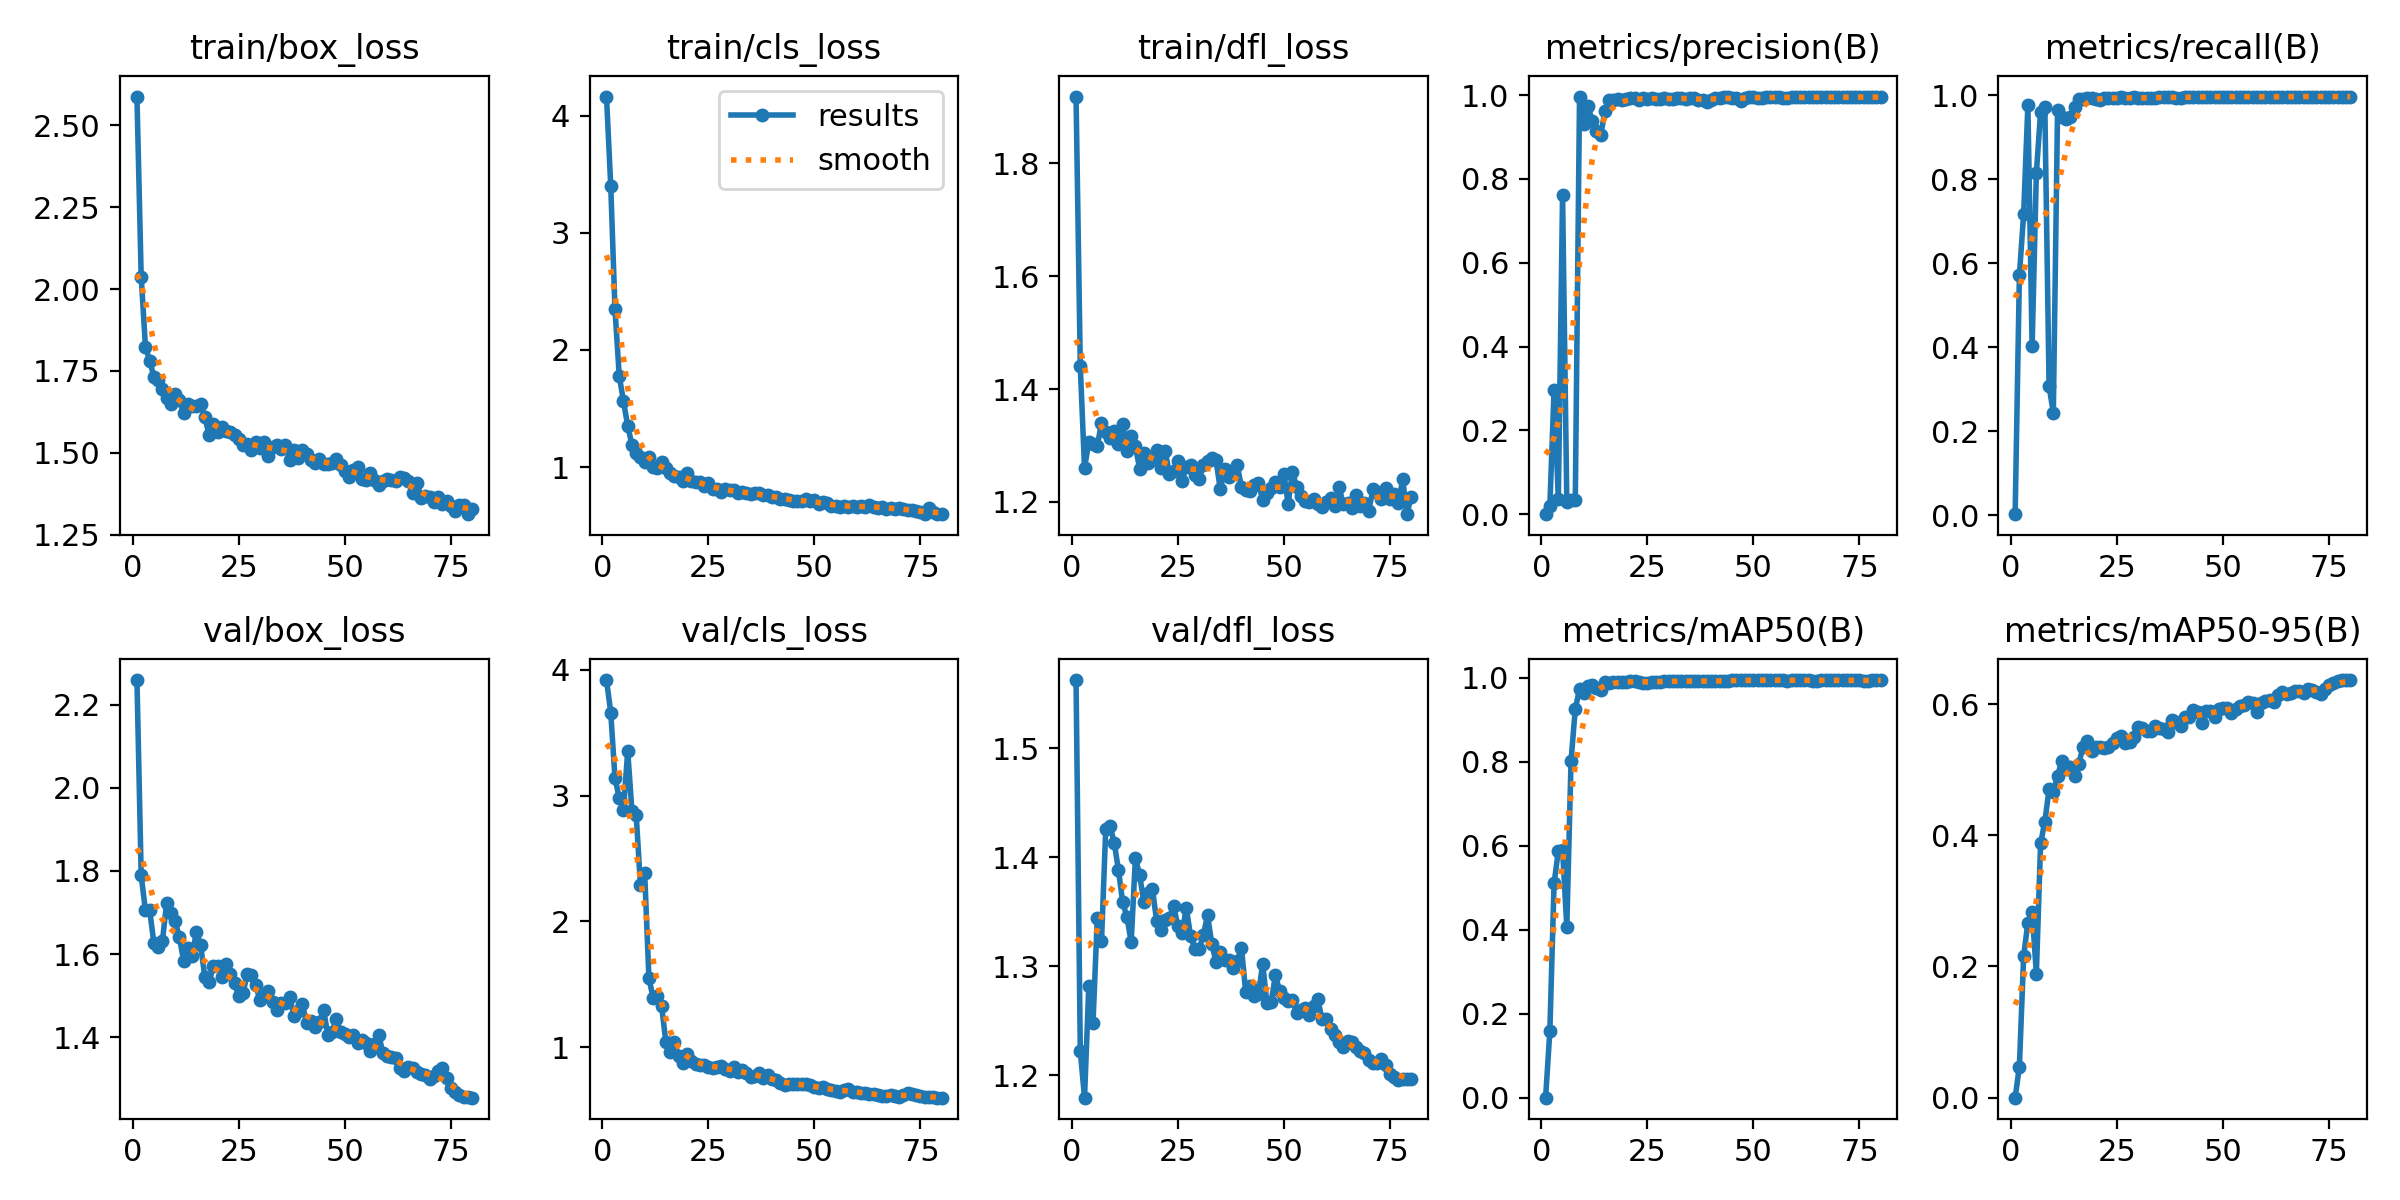

The table this chart was drawn from, first rows:
epoch, time, train/box_loss, train/cls_loss, train/dfl_loss, metrics/precision(B), metrics/recall(B), metrics/mAP50(B), metrics/mAP50-95(B), val/box_loss, val/cls_loss, val/dfl_loss, lr/pg0, lr/pg1, lr/pg2
1, 35.71, 2.587, 4.162, 1.919, 0.00011, 0.00228, 6e-05, 1e-05, 2.259, 3.918, 1.563, 8.75e-05, 8.75e-05, 8.75e-05
2, 71.1, 2.038, 3.401, 1.44, 0.0192, 0.5719, 0.1582, 0.04746, 1.789, 3.659, 1.222, 0.0001852, 0.0001852, 0.0001852
3, 105.8, 1.825, 2.348, 1.26, 0.2975, 0.7167, 0.5103, 0.2157, 1.705, 3.136, 1.179, 0.0002804, 0.0002804, 0.0002804
4, 139.5, 1.781, 1.781, 1.306, 0.03628, 0.977, 0.5881, 0.2666, 1.706, 2.983, 1.282, 0.0003731, 0.0003731, 0.0003731
5, 173.7, 1.732, 1.562, 1.302, 0.7624, 0.402, 0.591, 0.2838, 1.626, 2.882, 1.248, 0.0004634, 0.0004634, 0.0004634
6, 208.4, 1.723, 1.353, 1.299, 0.02868, 0.8152, 0.4064, 0.189, 1.616, 3.354, 1.344, 0.0005511, 0.0005511, 0.0005511
7, 242.4, 1.694, 1.19, 1.34, 0.03382, 0.9609, 0.8026, 0.3877, 1.631, 2.875, 1.323, 0.0006365, 0.0006365, 0.0006365
8, 276.3, 1.669, 1.122, 1.324, 0.03485, 0.973, 0.9264, 0.4208, 1.724, 2.845, 1.426, 0.0007193, 0.0007193, 0.0007193
9, 310.4, 1.649, 1.083, 1.313, 0.9964, 0.307, 0.9728, 0.4703, 1.699, 2.291, 1.429, 0.0007996, 0.0007996, 0.0007996
10, 344.2, 1.681, 1.045, 1.325, 0.9313, 0.2437, 0.9644, 0.4665, 1.68, 2.384, 1.414, 0.0008775, 0.0008775, 0.0008775
11, 378.4, 1.663, 1.087, 1.302, 0.9731, 0.9662, 0.9804, 0.4909, 1.64, 1.55, 1.388, 0.0009529, 0.0009529, 0.0009529
12, 412.7, 1.622, 1.004, 1.339, 0.9387, 0.9478, 0.9837, 0.5133, 1.584, 1.387, 1.359, 0.001026, 0.001026, 0.001026
13, 447.3, 1.65, 0.9906, 1.291, 0.9153, 0.9445, 0.975, 0.5005, 1.614, 1.407, 1.345, 0.001064, 0.001064, 0.001064
14, 482, 1.642, 1.045, 1.316, 0.9052, 0.9488, 0.9717, 0.5034, 1.595, 1.324, 1.322, 0.001049, 0.001049, 0.001049
15, 516.6, 1.644, 0.9966, 1.298, 0.9614, 0.9722, 0.9892, 0.4907, 1.653, 1.038, 1.4, 0.001033, 0.001033, 0.001033
16, 550.8, 1.649, 0.9523, 1.259, 0.9888, 0.9914, 0.9885, 0.5086, 1.622, 0.9619, 1.383, 0.001018, 0.001018, 0.001018
17, 585.2, 1.608, 0.9265, 1.287, 0.9871, 0.9912, 0.9897, 0.5351, 1.545, 1.042, 1.359, 0.001002, 0.001002, 0.001002
18, 619.6, 1.556, 0.9145, 1.269, 0.9906, 0.9937, 0.9907, 0.5436, 1.532, 0.9335, 1.368, 0.000987, 0.000987, 0.000987
19, 654.1, 1.587, 0.8796, 1.274, 0.988, 0.9942, 0.9909, 0.5278, 1.571, 0.8701, 1.371, 0.0009716, 0.0009716, 0.0009716
20, 688.6, 1.562, 0.9496, 1.292, 0.9895, 0.9924, 0.9914, 0.5349, 1.571, 0.9432, 1.341, 0.0009561, 0.0009561, 0.0009561
21, 723.2, 1.578, 0.8859, 1.261, 0.992, 0.9895, 0.9918, 0.5349, 1.544, 0.8879, 1.333, 0.0009406, 0.0009406, 0.0009406
22, 757.5, 1.568, 0.8733, 1.291, 0.9929, 0.9942, 0.9926, 0.5326, 1.576, 0.8658, 1.342, 0.0009252, 0.0009252, 0.0009252
23, 792, 1.565, 0.8741, 1.25, 0.9887, 0.9937, 0.9913, 0.534, 1.552, 0.8595, 1.345, 0.0009097, 0.0009097, 0.0009097
24, 827, 1.556, 0.841, 1.255, 0.9921, 0.9946, 0.9885, 0.54, 1.529, 0.8578, 1.356, 0.0008942, 0.0008942, 0.0008942
25, 861.5, 1.542, 0.8633, 1.272, 0.9902, 0.9939, 0.9887, 0.5479, 1.499, 0.8458, 1.337, 0.0008787, 0.0008787, 0.0008787
26, 896.1, 1.524, 0.8128, 1.238, 0.9927, 0.9953, 0.9912, 0.5514, 1.505, 0.8317, 1.331, 0.0008633, 0.0008633, 0.0008633
27, 930.8, 1.526, 0.8169, 1.263, 0.9902, 0.9929, 0.9898, 0.5413, 1.552, 0.8417, 1.354, 0.0008478, 0.0008478, 0.0008478
28, 965.5, 1.51, 0.7911, 1.266, 0.9913, 0.9932, 0.9912, 0.542, 1.549, 0.851, 1.328, 0.0008323, 0.0008323, 0.0008323
29, 1001, 1.532, 0.81, 1.248, 0.9924, 0.9957, 0.9922, 0.5501, 1.526, 0.8302, 1.316, 0.0008169, 0.0008169, 0.0008169
30, 1035, 1.514, 0.8037, 1.24, 0.9905, 0.9948, 0.9924, 0.5647, 1.488, 0.8128, 1.316, 0.0008014, 0.0008014, 0.0008014
31, 1070, 1.533, 0.8084, 1.265, 0.9901, 0.9927, 0.9914, 0.5636, 1.499, 0.8401, 1.328, 0.0007859, 0.0007859, 0.0007859
32, 1106, 1.491, 0.7828, 1.273, 0.9925, 0.9934, 0.992, 0.5595, 1.51, 0.8042, 1.347, 0.0007705, 0.0007705, 0.0007705
33, 1141, 1.517, 0.7903, 1.278, 0.9935, 0.9933, 0.9927, 0.5582, 1.484, 0.8202, 1.321, 0.000755, 0.000755, 0.000755
34, 1177, 1.523, 0.7772, 1.274, 0.9916, 0.9941, 0.9921, 0.5662, 1.466, 0.7948, 1.304, 0.0007395, 0.0007395, 0.0007395
35, 1213, 1.513, 0.7728, 1.222, 0.994, 0.9965, 0.9921, 0.5638, 1.483, 0.7612, 1.313, 0.0007241, 0.0007241, 0.0007241
36, 1249, 1.524, 0.7776, 1.258, 0.9933, 0.9972, 0.9925, 0.5626, 1.481, 0.7677, 1.306, 0.0007086, 0.0007086, 0.0007086
37, 1285, 1.479, 0.7782, 1.244, 0.988, 0.9951, 0.9921, 0.557, 1.497, 0.7918, 1.306, 0.0006931, 0.0006931, 0.0006931
38, 1321, 1.509, 0.7653, 1.249, 0.9884, 0.9962, 0.9933, 0.5751, 1.452, 0.7552, 1.299, 0.0006777, 0.0006777, 0.0006777
39, 1356, 1.486, 0.7655, 1.265, 0.9845, 0.994, 0.9922, 0.5725, 1.464, 0.7815, 1.305, 0.0006622, 0.0006622, 0.0006622
40, 1392, 1.509, 0.7483, 1.226, 0.9875, 0.9942, 0.992, 0.5667, 1.48, 0.7484, 1.317, 0.0006467, 0.0006467, 0.0006467
41, 1428, 1.497, 0.7461, 1.221, 0.9922, 0.9957, 0.9929, 0.5806, 1.434, 0.7361, 1.276, 0.0006312, 0.0006312, 0.0006312
42, 1464, 1.477, 0.7274, 1.22, 0.9929, 0.9953, 0.9919, 0.5808, 1.44, 0.7153, 1.282, 0.0006158, 0.0006158, 0.0006158
43, 1500, 1.471, 0.729, 1.23, 0.9942, 0.9962, 0.9927, 0.5913, 1.424, 0.6971, 1.273, 0.0006003, 0.0006003, 0.0006003
44, 1536, 1.481, 0.7221, 1.233, 0.9947, 0.9973, 0.9933, 0.5872, 1.436, 0.7056, 1.274, 0.0005848, 0.0005848, 0.0005848
45, 1572, 1.465, 0.7096, 1.204, 0.9933, 0.9955, 0.994, 0.571, 1.466, 0.7077, 1.302, 0.0005694, 0.0005694, 0.0005694
46, 1608, 1.467, 0.7145, 1.215, 0.9922, 0.9973, 0.9941, 0.5893, 1.406, 0.7079, 1.266, 0.0005539, 0.0005539, 0.0005539
47, 1643, 1.47, 0.71, 1.225, 0.9866, 0.9964, 0.9938, 0.589, 1.412, 0.7093, 1.267, 0.0005384, 0.0005384, 0.0005384
48, 1679, 1.483, 0.7275, 1.236, 0.993, 0.9973, 0.9943, 0.58, 1.445, 0.7087, 1.292, 0.000523, 0.000523, 0.000523
49, 1715, 1.464, 0.7119, 1.227, 0.9947, 0.9971, 0.9943, 0.5919, 1.413, 0.7005, 1.277, 0.0005075, 0.0005075, 0.0005075
50, 1750, 1.443, 0.7178, 1.25, 0.9942, 0.9967, 0.9946, 0.5946, 1.409, 0.6819, 1.271, 0.000492, 0.000492, 0.000492
51, 1786, 1.426, 0.6867, 1.197, 0.9937, 0.9971, 0.9947, 0.5938, 1.4, 0.6731, 1.268, 0.0004766, 0.0004766, 0.0004766
52, 1822, 1.448, 0.6996, 1.254, 0.9937, 0.9973, 0.9939, 0.586, 1.406, 0.6818, 1.269, 0.0004611, 0.0004611, 0.0004611
53, 1858, 1.457, 0.6944, 1.227, 0.9951, 0.9968, 0.9945, 0.5928, 1.385, 0.6655, 1.257, 0.0004456, 0.0004456, 0.0004456
54, 1895, 1.419, 0.6697, 1.21, 0.9951, 0.9967, 0.9948, 0.5971, 1.393, 0.6615, 1.26, 0.0004302, 0.0004302, 0.0004302
55, 1931, 1.417, 0.6721, 1.202, 0.9949, 0.9967, 0.9949, 0.5979, 1.386, 0.6523, 1.262, 0.0004147, 0.0004147, 0.0004147
56, 1967, 1.437, 0.6599, 1.199, 0.9947, 0.9973, 0.9948, 0.6031, 1.367, 0.6462, 1.255, 0.0003992, 0.0003992, 0.0003992
57, 2004, 1.418, 0.6712, 1.205, 0.9924, 0.9966, 0.994, 0.601, 1.383, 0.663, 1.263, 0.0003837, 0.0003837, 0.0003837
58, 2040, 1.401, 0.663, 1.196, 0.9935, 0.9966, 0.9933, 0.5885, 1.405, 0.6682, 1.27, 0.0003683, 0.0003683, 0.0003683
59, 2076, 1.413, 0.6671, 1.192, 0.9951, 0.9972, 0.9944, 0.6018, 1.362, 0.6459, 1.251, 0.0003528, 0.0003528, 0.0003528
60, 2113, 1.421, 0.6605, 1.2, 0.9947, 0.9973, 0.9945, 0.6041, 1.354, 0.6399, 1.252, 0.0003373, 0.0003373, 0.0003373
... 20 more rows
